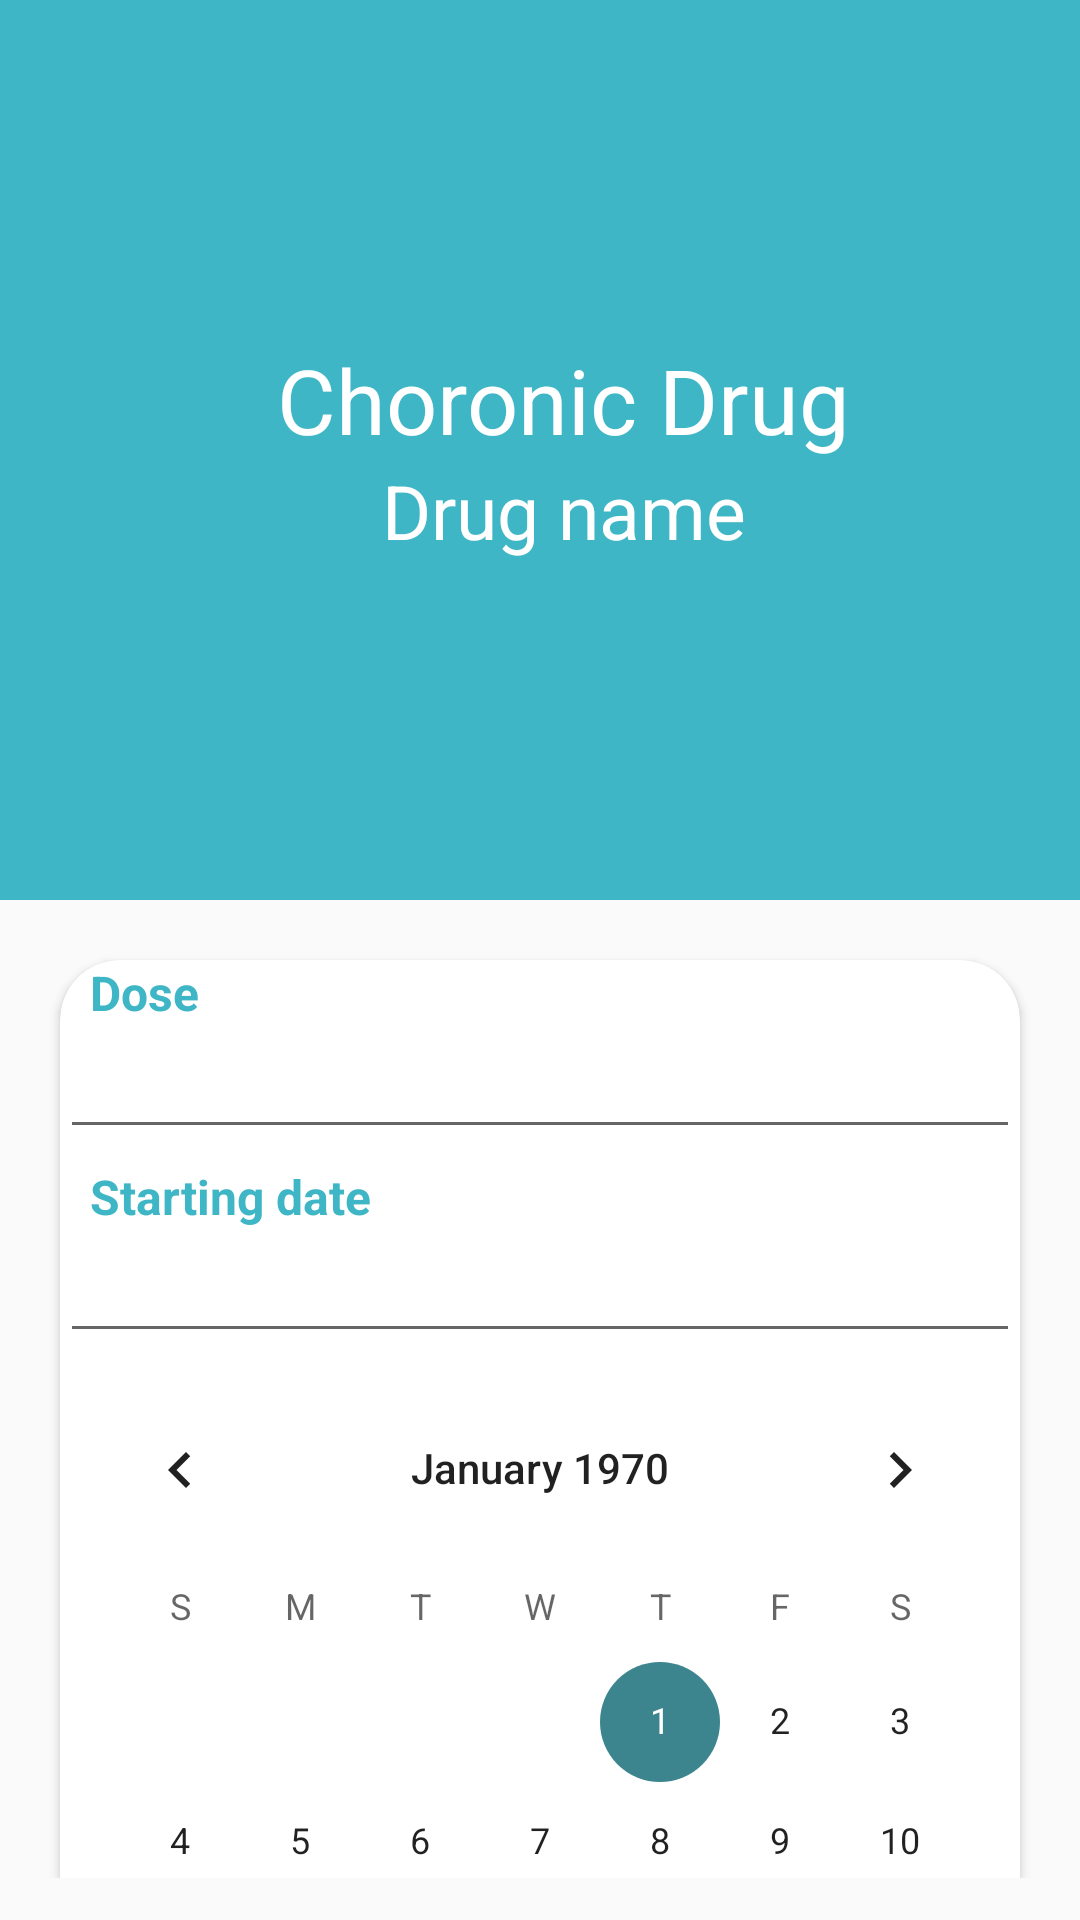

Layout XML and referenced resources for this Android screen:
<!-- AndroidManifest.xml: application theme AppTheme -->
<!-- res/layout/fragment_choronic_drug.xml -->
<?xml version="1.0" encoding="utf-8"?>
<androidx.coordinatorlayout.widget.CoordinatorLayout xmlns:android="http://schemas.android.com/apk/res/android"
    xmlns:app="http://schemas.android.com/apk/res-auto"
    xmlns:tools="http://schemas.android.com/tools"
    android:layout_width="match_parent"
    android:layout_height="match_parent"
    android:fitsSystemWindows="true"
    tools:context=".Drugs.ChoronicDrugFragment">

    
    <com.google.android.material.appbar.AppBarLayout
        android:layout_width="match_parent"
        android:layout_height="300dp"
        android:theme="@style/Widget.AppCompat.ActionBar.TabBar">

        <com.google.android.material.appbar.CollapsingToolbarLayout
            android:layout_width="match_parent"
            android:layout_height="match_parent"
            android:background="@color/colorPrimary"
            app:contentScrim="@color/colorPrimary"
            app:expandedTitleGravity="top"
            app:expandedTitleMargin="10dp"
            app:layout_scrollFlags="scroll|snap|exitUntilCollapsed">

            <View
                android:layout_width="wrap_content"
                android:layout_height="wrap_content"
                android:layout_gravity="start" />

            <androidx.appcompat.widget.Toolbar
                android:id="@+id/toolbar"
                android:layout_width="match_parent"
                android:layout_height="164dp"
                android:layout_gravity="center"
                app:popupTheme="@style/ThemeOverlay.AppCompat.Light">

                <LinearLayout
                    android:layout_width="match_parent"
                    android:layout_height="wrap_content"
                    android:gravity="center_horizontal"
                    android:orientation="vertical">


                    <TextView
                        android:layout_width="wrap_content"
                        android:layout_height="wrap_content"
                        android:layout_weight="2"
                        android:text="@string/Choronic_Drug"
                        android:textSize="30sp"
                        android:textColor="@color/white" />

                    <TextView
                        android:layout_width="wrap_content"
                        android:layout_height="wrap_content"
                        android:layout_weight="1"
                        android:text="@string/Drug_name"
                        android:textColor="@color/white"
                        android:textSize="25sp"/>

                </LinearLayout>
            </androidx.appcompat.widget.Toolbar>
        </com.google.android.material.appbar.CollapsingToolbarLayout>
    </com.google.android.material.appbar.AppBarLayout>

    <androidx.core.widget.NestedScrollView
        android:layout_width="match_parent"
        android:layout_height="match_parent"
        android:layout_marginBottom="150dp"
        app:layout_behavior="@string/appbar_scrolling_view_behavior">

        <androidx.cardview.widget.CardView
            android:layout_width="match_parent"
            android:layout_height="0dp"
            android:layout_margin="20dp"
            android:layout_weight="1"
            android:elevation="10dp"
            app:cardCornerRadius="20dp">

            <LinearLayout
                android:layout_width="match_parent"
                android:layout_height="match_parent"
                android:orientation="vertical">

                <TextView
                    android:layout_width="match_parent"
                    android:layout_height="wrap_content"
                    android:layout_marginLeft="10dp"
                    android:text="@string/Dose"
                    android:textColor="@color/colorPrimary"
                    android:textSize="16sp"
                    android:textStyle="bold" />

                <EditText
                    android:layout_width="match_parent"
                    android:layout_height="wrap_content"
                    android:layout_marginBottom="5dp" />

                <TextView
                    android:layout_width="match_parent"
                    android:layout_height="wrap_content"
                    android:layout_marginLeft="10dp"

                    android:text="@string/Starting_date"
                    android:textColor="@color/colorPrimary"
                    android:textSize="16sp"
                    android:textStyle="bold" />

                <EditText
                    android:id="@+id/txt_calender"
                    android:layout_width="match_parent"
                    android:layout_height="wrap_content"
                    android:layout_marginBottom="5dp" />

                <CalendarView
                    android:id="@+id/calender"
                    android:layout_width="wrap_content"
                    android:layout_height="wrap_content">

                </CalendarView>
            </LinearLayout>
        </androidx.cardview.widget.CardView>
    </androidx.core.widget.NestedScrollView>
</androidx.coordinatorlayout.widget.CoordinatorLayout>
<!-- resources referenced by this layout -->
<resources>
  <color name="colorPrimary">#3FB6C5</color>
  <color name="white">#FFFFFF</color>
  <string name="Choronic_Drug">Choronic Drug</string>
  <string name="Dose">Dose</string>
  <string name="Drug_name">Drug name</string>
  <string name="Starting_date">Starting date</string>
  <style name="AppTheme" parent="Theme.AppCompat.Light.NoActionBar">
          
          <item name="colorPrimary">@color/colorPrimary</item>
          <item name="colorPrimaryDark">@color/colorPrimaryDark</item>
          <item name="colorAccent">@color/colorAccent</item>
      </style>
  <color name="colorPrimaryDark">#3C858E</color>
  <color name="colorAccent">#3C858E</color>
</resources>
